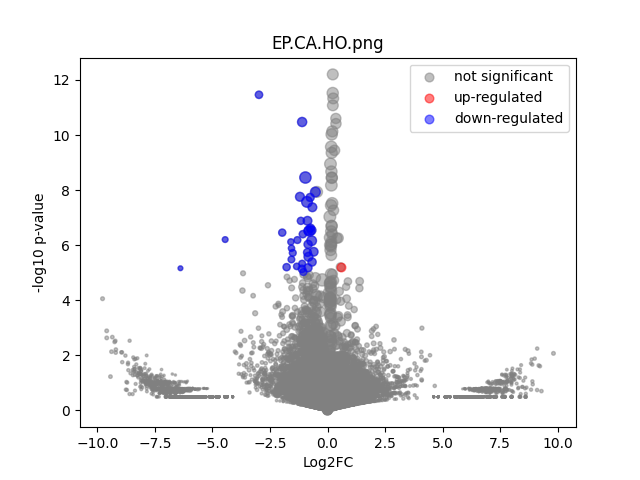

Data behind this chart, as committed beside it:
	gene	expression_1	expression_2	log2FC	-log10 p-val	significant
0	MIR1302-2HG	-7.2759576e-11	-5.820766e-11	1.7198263e-07	0.7413	0
1	FAM138A	-7.2759576e-11	-5.820766e-11	1.7198263e-07	0.7413	0
2	OR4F5	-7.2759576e-11	-5.820766e-11	1.7198263e-07	0.7413	0
3	AL627309.1	-7.2759576e-11	-5.820766e-11	1.7198263e-07	0.7413	0
4	AL627309.3	-7.2759576e-11	-5.820766e-11	1.7198263e-07	0.7413	0
5	AL627309.2	-7.2759576e-11	-5.820766e-11	1.7198263e-07	0.7413	0
6	AL627309.5	0.01413	0.0092	-0.6141	0.1896	0
7	AL627309.4	0.006103	-5.820766e-11	-5.955	0.4942	0
8	AP006222.2	-7.2759576e-11	-5.820766e-11	1.7198263e-07	0.7413	0
9	AL732372.1	-7.2759576e-11	-5.820766e-11	1.7198263e-07	0.7413	0
10	OR4F29	-7.2759576e-11	-5.820766e-11	1.7198263e-07	0.7413	0
11	AC114498.1	-7.2759576e-11	-5.820766e-11	1.7198263e-07	0.7413	0
12	OR4F16	-7.2759576e-11	-5.820766e-11	1.7198263e-07	0.7413	0
13	AL669831.2	-7.2759576e-11	-5.820766e-11	1.7198263e-07	0.7413	0
14	LINC01409	0.0302	0.01107	-1.439	0.6632	0
15	FAM87B	-7.2759576e-11	-5.820766e-11	1.7198263e-07	0.7413	0
16	LINC01128	0.05989	0.07481	0.3202	0.204	0
17	LINC00115	0.004835	-5.820766e-11	-5.625	0.4942	0
18	FAM41C	0.002631	0.005455	1.025	0.1925	0
19	AL645608.6	-7.2759576e-11	-5.820766e-11	1.7198263e-07	0.7413	0
20	AL645608.2	-7.2759576e-11	-5.820766e-11	1.7198263e-07	0.7413	0
21	AL645608.4	-7.2759576e-11	0.007995	6.339	0.4937	0
22	LINC02593	0.002104	0.005455	1.334	0.2456	0
23	SAMD11	0.3147	0.1096	-1.521	3.191	0
24	NOC2L	0.1026	0.1794	0.8052	1.078	0
25	KLHL17	0.02293	0.01579	-0.5359	0.1965	0
26	PLEKHN1	0.02949	0.01317	-1.157	0.5134	0
27	PERM1	-7.2759576e-11	-5.820766e-11	1.7198263e-07	0.7413	0
28	AL645608.7	0.0173	0.008575	-1.004	0.2861	0
29	HES4	0.3808	0.2734	-0.4778	0.8134	0
30	ISG15	0.3655	0.2717	-0.4277	0.693	0
31	AL645608.1	-7.2759576e-11	-5.820766e-11	1.7198263e-07	0.7413	0
32	AGRN	0.09787	0.08455	-0.2109	0.1594	0
33	AL645608.5	-7.2759576e-11	-5.820766e-11	1.7198263e-07	0.7413	0
34	AL645608.8	-7.2759576e-11	-5.820766e-11	1.7198263e-07	0.7413	0
35	RNF223	-7.2759576e-11	-5.820766e-11	1.7198263e-07	0.7413	0
36	C1orf159	0.02345	0.03033	0.3696	0.1315	0
37	AL390719.3	-7.2759576e-11	-5.820766e-11	1.7198263e-07	0.7413	0
38	LINC01342	-7.2759576e-11	-5.820766e-11	1.7198263e-07	0.7413	0
39	AL390719.2	-7.2759576e-11	-5.820766e-11	1.7198263e-07	0.7413	0
40	TTLL10-AS1	-7.2759576e-11	-5.820766e-11	1.7198263e-07	0.7413	0
41	TTLL10	-7.2759576e-11	-5.820766e-11	1.7198263e-07	0.7413	0
42	TNFRSF18	-7.2759576e-11	0.01538	7.275	0.7504	0
43	TNFRSF4	-7.2759576e-11	-5.820766e-11	1.7198263e-07	0.7413	0
44	SDF4	0.4834	0.4014	-0.2683	0.6128	0
45	B3GALT6	0.125	0.1613	0.3676	0.2841	0
46	C1QTNF12	0.04632	0.02552	-0.8577	0.3701	0
47	AL162741.1	0.003824	-5.820766e-11	-5.294	0.4942	0
48	UBE2J2	0.2384	0.2689	0.1734	0.2283	0
49	LINC01786	-7.2759576e-11	-5.820766e-11	1.7198263e-07	0.7413	0
50	SCNN1D	0.002631	-5.820766e-11	-4.771	0.4942	0
51	ACAP3	0.08214	0.05739	-0.5166	0.3508	0
52	PUSL1	0.2076	0.09117	-1.187	1.999	0
53	INTS11	0.1783	0.1328	-0.4252	0.542	0
54	AL139287.1	-7.2759576e-11	-5.820766e-11	1.7198263e-07	0.7413	0
55	CPTP	0.08785	0.0632	-0.4744	0.3514	0
56	TAS1R3	-7.2759576e-11	-5.820766e-11	1.7198263e-07	0.7413	0
57	DVL1	0.09645	0.03851	-1.322	1.164	0
58	MXRA8	0.004914	0.005408	0.1355	0.02699	0
59	AURKAIP1	0.9851	0.8596	-0.1967	0.8118	0
... 36,541 more rows
